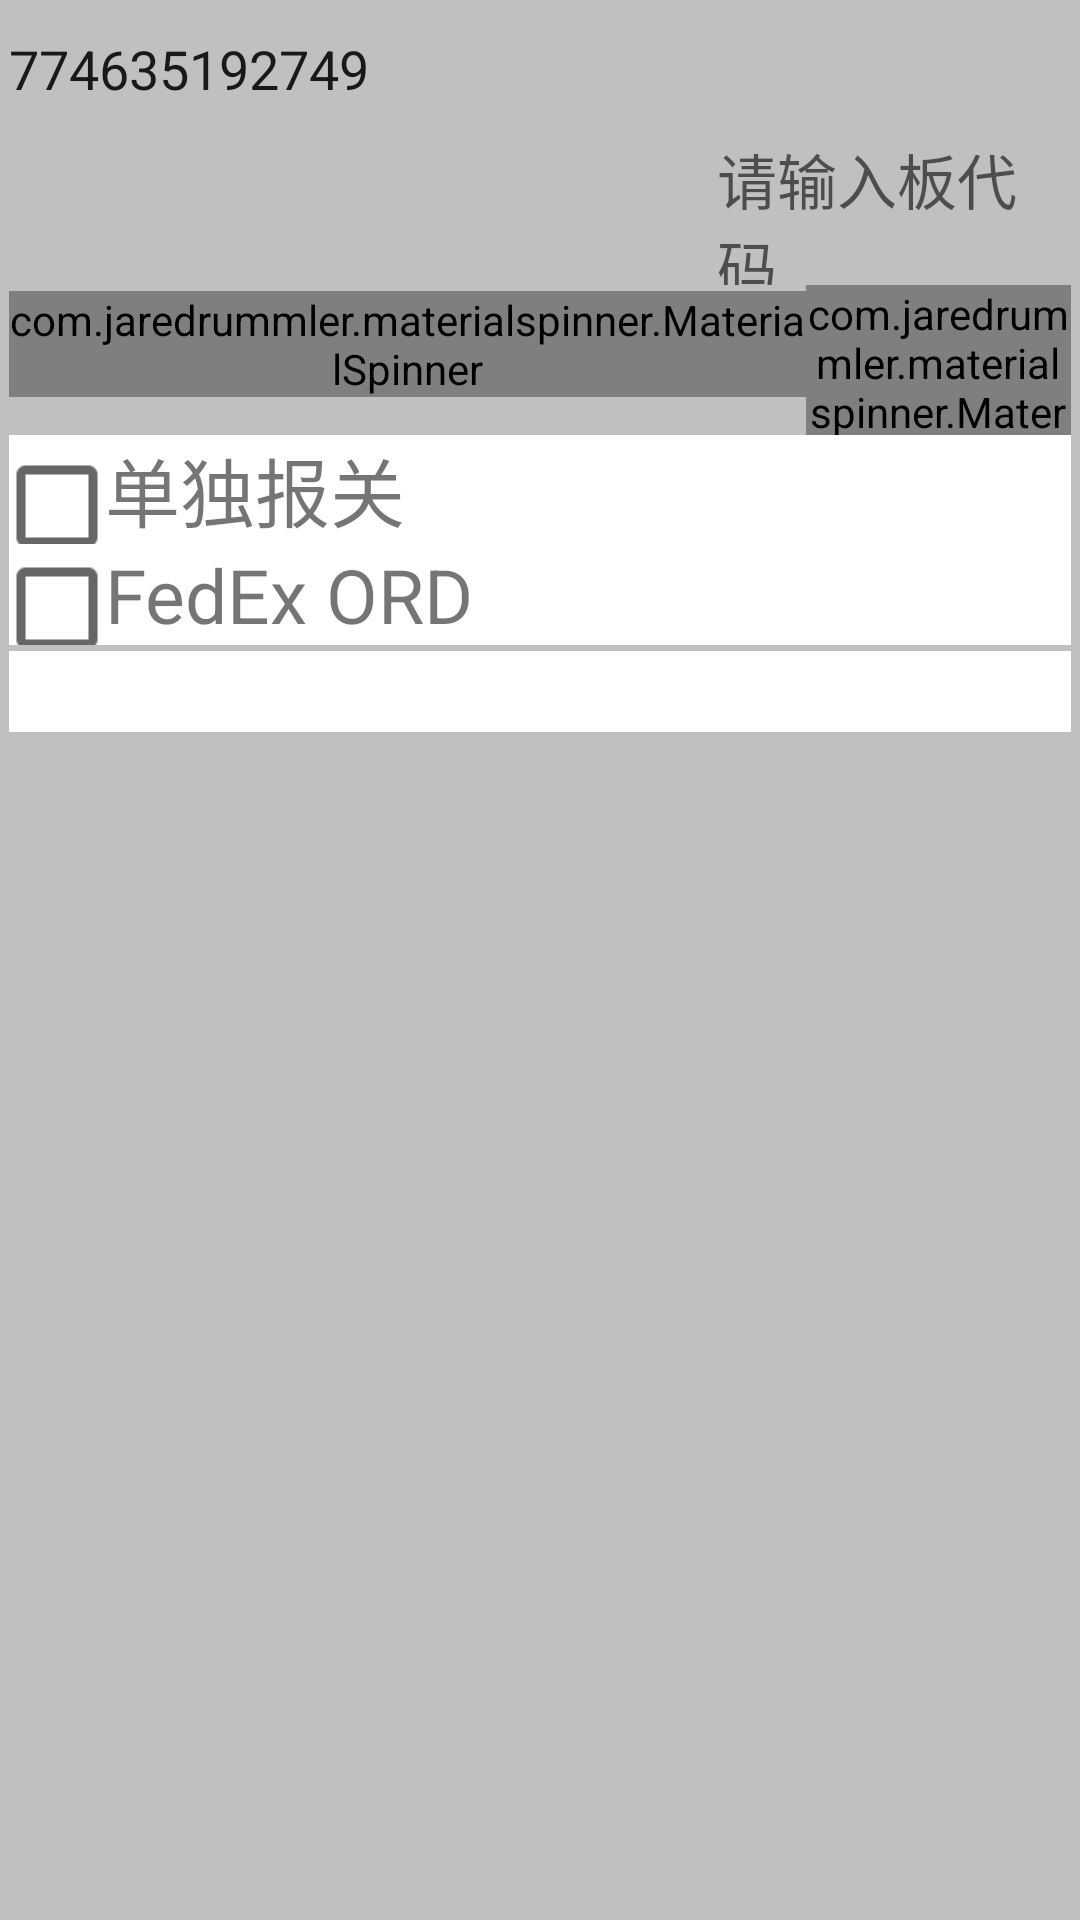

Write the Android layout XML for this screen, with the resource values it uses.
<!-- AndroidManifest.xml: application theme AppTheme -->
<!-- res/layout/activity_pallet.xml -->
<?xml version="1.0" encoding="utf-8"?>
<LinearLayout xmlns:android="http://schemas.android.com/apk/res/android"
    xmlns:app="http://schemas.android.com/apk/res-auto"
    xmlns:tools="http://schemas.android.com/tools"
    android:layout_width="match_parent"
    android:layout_height="match_parent"
    android:background="@color/silver"
    android:padding="3dp"
    android:orientation="vertical"
    tools:context="com.sl56.lis.androidapp.PalletActivity">

    <EditText
        android:id="@+id/etBarCode"
        android:layout_width="match_parent"
        android:layout_height="40dp"
        android:background="@drawable/checkgoods_referencenumber"
        android:hint="请输入单号"
        android:singleLine="true"
        android:text="774635192749" />
    <View
        android:layout_width="match_parent"
        android:layout_height="2dp"
        android:background="@color/linecolor"/>
    <LinearLayout
        android:layout_width="match_parent"
        android:layout_height="50dp"
        android:orientation="horizontal">

        <TextView
            android:id="@+id/tv_date"
            android:layout_width="match_parent"
            android:layout_height="match_parent"
            android:layout_weight="1"
            android:gravity="center_vertical"
            android:background="@drawable/checkgoods_referencenumber"
            android:textSize="25dp"
            android:focusable="false"
            android:focusableInTouchMode="false" />

        <com.jaredrummler.materialspinner.MaterialSpinner
            android:id="@+id/spinner_palletcategory"
            android:layout_width="match_parent"
            android:layout_height="match_parent"
            android:layout_weight="2"
            android:background="@drawable/checkgoods_referencenumber"
            android:enabled="false"
            android:textSize="20dp"
            android:visibility="gone"/>

        <AutoCompleteTextView
            android:id="@+id/atv_palletcategory"
            android:layout_width="match_parent"
            android:layout_height="match_parent"
            android:layout_weight="2"
            android:background="@drawable/checkgoods_referencenumber"
            android:enabled="false"
            android:textSize="20dp"
            android:hint="请输入板代码"
            android:completionThreshold="1"/>
    </LinearLayout>
    <LinearLayout
        android:layout_width="match_parent"
        android:layout_height="50dp"
        android:orientation="horizontal">

        <com.jaredrummler.materialspinner.MaterialSpinner
            android:id="@+id/spinner_palletno"
            android:layout_width="match_parent"
            android:layout_height="wrap_content"
            android:layout_marginTop="2dp"
            android:layout_marginBottom="2dp"
            android:layout_weight="1"
            android:background="@drawable/checkgoods_referencenumber"
            android:textSize="18dp" />

        <com.jaredrummler.materialspinner.MaterialSpinner
            android:id="@+id/spinner_subpalletcategory"
            android:layout_width="match_parent"
            android:layout_height="match_parent"
            android:layout_weight="3"
            android:background="@drawable/checkgoods_referencenumber"
            android:enabled="false"
            android:textSize="18dp" />
    </LinearLayout>


    <LinearLayout
        android:layout_width="match_parent"
        android:layout_height="wrap_content"
        android:background="@color/white"
        android:orientation="horizontal">

        <CheckBox
            android:id="@+id/cb_customs"
            android:layout_width="wrap_content"
            android:layout_height="wrap_content"
            android:scaleX="1.5"
            android:scaleY="1.5"
            app:color_after="@color/checkboxbordercolor"
            app:color_before="@color/red" />
        <TextView
            android:layout_width="wrap_content"
            android:layout_height="wrap_content"
            android:text="单独报关"
            android:textSize="25dp" />
    </LinearLayout>

    <LinearLayout
        android:layout_width="match_parent"
        android:layout_height="wrap_content"
        android:background="@color/white"
        android:orientation="horizontal">

        <CheckBox
            android:id="@+id/cb_fedex_ord"
            android:layout_width="wrap_content"
            android:layout_height="wrap_content"
            android:scaleX="1.5"
            android:scaleY="1.5"
            app:color_after="@color/checkboxbordercolor"
            app:color_before="@color/red" />
        <TextView
            android:layout_width="wrap_content"
            android:layout_height="wrap_content"
            android:text="FedEx ORD"
            android:textSize="25dp" />
    </LinearLayout>

    <TextView
        android:id="@+id/tv_pieceinfo"
        android:layout_width="match_parent"
        android:layout_height="wrap_content"
        android:layout_marginTop="2dp"
        android:textSize="20dp"
        android:textColor="@color/red"
        android:background="@color/white"/>
    <View
        android:layout_width="match_parent"
        android:layout_height="2dp"
        android:background="@color/linecolor"/>

    <ListView
        android:id="@+id/lv_shipments"
        android:layout_width="match_parent"
        android:layout_height="match_parent"
        android:background="@drawable/checkgoods_referencenumber"></ListView>
</LinearLayout>
<!-- resources referenced by this layout -->
<resources>
  <color name="checkboxbordercolor">#4A4A4A</color>
  <color name="linecolor">#C0C0C0</color>
  <color name="red">#FF0000</color>
  <color name="silver">#C0C0C0</color>
  <color name="white">#FFFFFF</color>
  <style name="AppTheme" parent="Theme.AppCompat.Light.DarkActionBar">
          
          <item name="colorPrimary">@color/colorPrimary</item>
          <item name="colorPrimaryDark">@color/colorPrimaryDark</item>
          <item name="colorAccent">@color/colorAccent</item>
          <item name="android:windowFullscreen">true</item>
          <item name="android:actionButtonStyle">@style/MyActionButtonStyle</item>
      </style>
  <color name="colorPrimary">#3F51B5</color>
  <color name="colorPrimaryDark">#303F9F</color>
  <color name="colorAccent">#FF4081</color>
  <style name="MyActionButtonStyle" parent="AppTheme">
          <item name="android:minWidth">20dip</item>
          <item name="android:padding">20dip</item>
      </style>
</resources>
